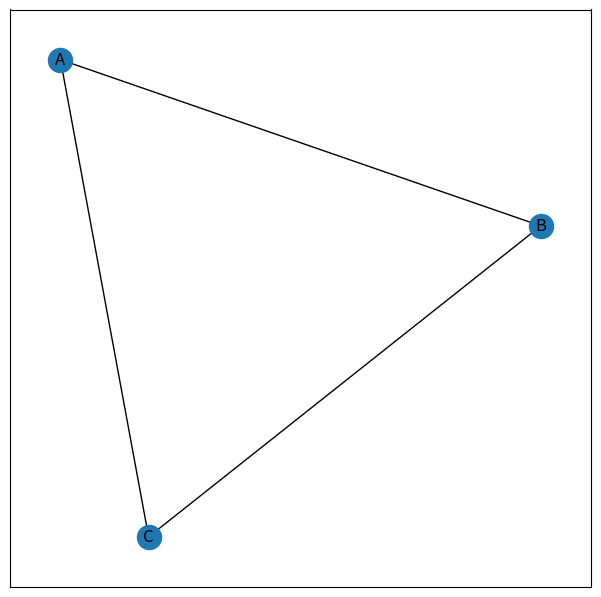
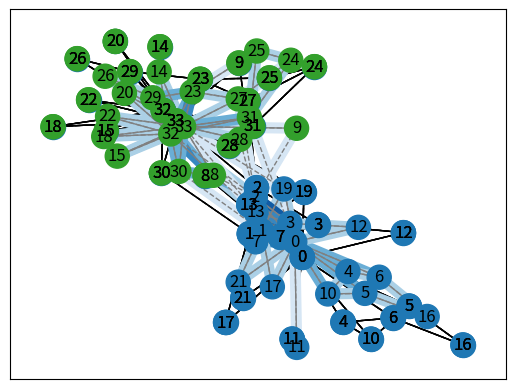

Write the Python code that produced these figures, in order.
#!/usr/bin/env python
# -*- coding: utf-8 -*-

""" """

import random

import matplotlib.pyplot as plt
import networkx as nx
from numpy import random as nprand

seed = hash("Network Science in Python") % 2 ** 32
nprand.seed(seed)
random.seed(seed)

G = nx.Graph()
G.add_node('A')
G.add_nodes_from(['B', 'C'])
G.add_edge('A', 'B')
G.add_edges_from([('B', 'C'), ('A', 'C')])

plt.figure(figsize=(7.5, 7.5))
nx.draw_networkx(G)
plt.show()
G = nx.karate_club_graph()
karate_pos = nx.spring_layout(G, k=0.3)
nx.draw_networkx(G, karate_pos)
mr_hi = 0
list(G.neighbors(mr_hi))
member_id = 1
(mr_hi, member_id) in G.edges
G.has_edge(mr_hi, member_id)
john_a = 33
(mr_hi, john_a) in G.edges
G.has_edge(mr_hi, john_a)

member_club = [
    0, 0, 0, 0, 0, 0, 0, 0, 1, 1,
    0, 0, 0, 0, 1, 1, 0, 0, 1, 0,
    1, 0, 1, 1, 1, 1, 1, 1, 1, 1,
    1, 1, 1, 1]
for node_id in G.nodes:
    G.nodes[node_id]["club"] = member_club[node_id]

node_colors = [
    '#1f78b4' if G.nodes[v]["club"] == 0
    else '#33a02c' for v in G]
nx.draw_networkx(G, karate_pos, label=True, node_color=node_colors)

# Iterate through all edges
for v, w in G.edges:
    # Compare `club` property of edge endpoints
    # Set edge `internal` property to True if they match
    if G.nodes[v]["club"] == G.nodes[w]["club"]:
        G.edges[v, w]["internal"] = True
    else:
        G.edges[v, w]["internal"] = False

internal = [e for e in G.edges if G.edges[e]["internal"]]
external = [e for e in G.edges if ~G.edges[e]["internal"]]

# Draw nodes and node labels
nx.draw_networkx_nodes(G, karate_pos, node_color=node_colors)
nx.draw_networkx_labels(G, karate_pos)

# Draw internal edges as solid lines
nx.draw_networkx_edges(G, karate_pos, edgelist=internal)
# Draw external edges as dashed lines
nx.draw_networkx_edges(G, karate_pos, edgelist=external, style="dashed")


def tie_strength(G, v, w):
    # Get neighbors of nodes v and w in G
    v_neighbors = set(G.neighbors(v))
    w_neighbors = set(G.neighbors(w))
    # Return size of the set intersection
    return 1 + len(v_neighbors & w_neighbors)


# Calculate weight for each edge
for v, w in G.edges:
    G.edges[v, w]["weight"] = tie_strength(G, v, w)
# Store weights in a list
edge_weights = [G.edges[v, w]["weight"] for v, w in G.edges]
weighted_pos = nx.spring_layout(G, pos=karate_pos, k=0.3, weight="weight")
# Draw network with edge color determined by weight
nx.draw_networkx(
    G, weighted_pos, width=8, node_color=node_colors,
    edge_color=edge_weights, edge_cmap=plt.cm.Blues,
    edge_vmin=0, edge_vmax=6)

# Draw solid/dashed lines on top of internal/external edges
nx.draw_networkx_edges(
    G, weighted_pos, edgelist=internal, edge_color="gray")
nx.draw_networkx_edges(
    G, weighted_pos, edgelist=external, edge_color="gray", style="dashed")
